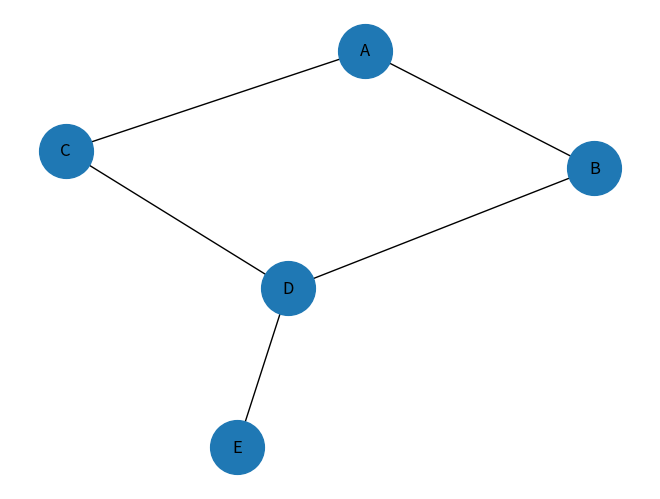

Python code for this plot:
# 1. Use BFS/DFS for grid based maze, find the shortest path using BFS, use DFS to explore all possible paths and report one valid path
# 2. Root finder using bi-directional BFS and DFS
# 3. Visualize the graphs using Python libraries

# from collections import deque

# grid = [  
#     [1,1,0,1],
#     [1,1,1,0],
#     [0,1,1,1],
#     [1,0,1,1]
# ]

# rows = len(grid)
# cols = len(grid[0])
# start = (0,0)
# end = (3,3)

# def bfs(grid, start, end):
#     q = deque([start])
#     visited = {start: None}
#     while q:
#         x,y = q.popleft()
#         if (x,y) == end:
#             path = []
#             cur = end
#             while cur:
#                 path.append(cur)
#                 cur = visited[cur]
#             return path[::-1]
#         for dx,dy in [(1,0),(-1,0),(0,1),(0,-1)]:
#             nx,ny = x+dx, y+dy
#             if 0<=nx<rows and 0<=ny<cols and grid[nx][ny]==1:
#                 if (nx,ny) not in visited:
#                     visited[(nx,ny)] = (x,y)
#                     q.append((nx,ny))
#     return None

# def dfs(grid, start, end):
#     stack = [start]
#     visited = {start: None}
#     while stack:
#         x,y = stack.pop()
#         if (x,y) == end:
#             path = []
#             cur = end
#             while cur:
#                 path.append(cur)
#                 cur = visited[cur]
#             return path[::-1]
#         for dx,dy in [(1,0),(-1,0),(0,1),(0,-1)]:
#             nx,ny = x+dx, y+dy
#             if 0<=nx<rows and 0<=ny<cols and grid[nx][ny]==1:
#                 if (nx,ny) not in visited:
#                     visited[(nx,ny)] = (x,y)
#                     stack.append((nx,ny))
#     return None

# print("BFS shortest path:", bfs(grid,start,end))
# print("DFS valid path:", dfs(grid,start,end))


# from collections import deque
# graph = {
#     'A':['B','C'],
#     'B':['A','D'],
#     'C':['A','D'],
#     'D':['B','C','E'],
#     'E':['D']
# }

# def bidirectional_bfs(graph, start, end):
#     if start == end:
#         return [start]

#     front = {start: None}
#     back = {end: None}
#     q1 = deque([start])
#     q2 = deque([end])

#     while q1 and q2:
#         f = q1.popleft()
#         for n in graph[f]:
#             if n not in front:
#                 front[n] = f
#                 q1.append(n)
#             if n in back:
#                 return build(front, back, n)

#         b = q2.popleft()
#         for n in graph[b]:
#             if n not in back:
#                 back[n] = b
#                 q2.append(n)
#             if n in front:
#                 return build(front, back, n)

#     return None

# def build(front, back, meet):
#     path = []
#     x = meet
#     while x:
#         path.append(x)
#         x = front[x]
#     path.reverse()
#     x = back[meet]
#     while x:
#         path.append(x)
#         x = back[x]
#     return path

# print("Bidirectional BFS path:", bidirectional_bfs(graph,'A','E'))


# dfs route:def dfs_route(graph, start, end, visited=None):
# def dfs_route(graph, start, end, visited=None):
#     if visited is None:
#         visited = set()
#     if start == end:
#         return [start]
#     visited.add(start)
#     for n in graph[start]:
#         if n not in visited:
#             path = dfs_route(graph,n,end,visited)
#             if path:
#                 return [start] + path
#     return None

# print("DFS route:", dfs_route(graph,'A','E'))


# graph visualization
# import networkx as nx
# import matplotlib.pyplot as plt

# G = nx.Graph()
# G.add_edges_from([
#     ('A','B'),
#     ('A','C'),
#     ('B','D'),
#     ('C','D'),
#     ('D','E')
# ])

# nx.draw(G, with_labels=True, node_size=1000)
# plt.show()

# from collections import deque
# graph = {
#     'A':['B','C'],
#     'B':['A','D'],
#     'C':['A','D'],
#     'D':['B','C','E'],
#     'E':['D']
# }

# # -------- BFS --------
# def bfs(graph, start, end):
#     q = deque([start])
#     visited = {start}
#     count = 0

#     while q:
#         node = q.popleft()
#         count += 1
#         if node == end:
#             return count
#         for n in graph[node]:
#             if n not in visited:
#                 visited.add(n)
#                 q.append(n)
#     return count

# # -------- DFS --------
# def dfs(graph, start, end, visited=None, count=0):
#     if visited is None:
#         visited = set()
#     visited.add(start)
#     count += 1
#     if start == end:
#         return count
#     for n in graph[start]:
#         if n not in visited:
#             c = dfs(graph, n, end, visited, count)
#             if c:
#                 return c
#     return None

# -------- Bi-directional BFS --------
# def bidirectional_bfs(graph, start, end):
#     q1 = deque([start])
#     q2 = deque([end])
#     v1 = {start}
#     v2 = {end}
#     count = 0

#     while q1 and q2:
#         a = q1.popleft()
#         count += 1
#         for n in graph[a]:
#             if n in v2:
#                 return count
#             if n not in v1:
#                 v1.add(n)
#                 q1.append(n)

#         b = q2.popleft()
#         count += 1
#         for n in graph[b]:
#             if n in v1:
#                 return count
#             if n not in v2:
#                 v2.add(n)
#                 q2.append(n)
#     return count

# -------- Comparison --------
# print("BFS nodes explored:", bfs(graph,'A','E'))
# print("DFS nodes explored:", dfs(graph,'A','E'))
# print("Bi-directional BFS nodes explored:", bidirectional_bfs(graph,'A','E'))


import networkx as nx
import matplotlib.pyplot as plt

graph = {
    'A':['B','C'],
    'B':['A','D'],
    'C':['A','D'],
    'D':['B','C','E'],
    'E':['D']
}

G = nx.Graph()

for node in graph:
    for n in graph[node]:
        G.add_edge(node, n)

pos = nx.spring_layout(G)

nx.draw(G, pos, with_labels=True, node_size=1500)
plt.show()
